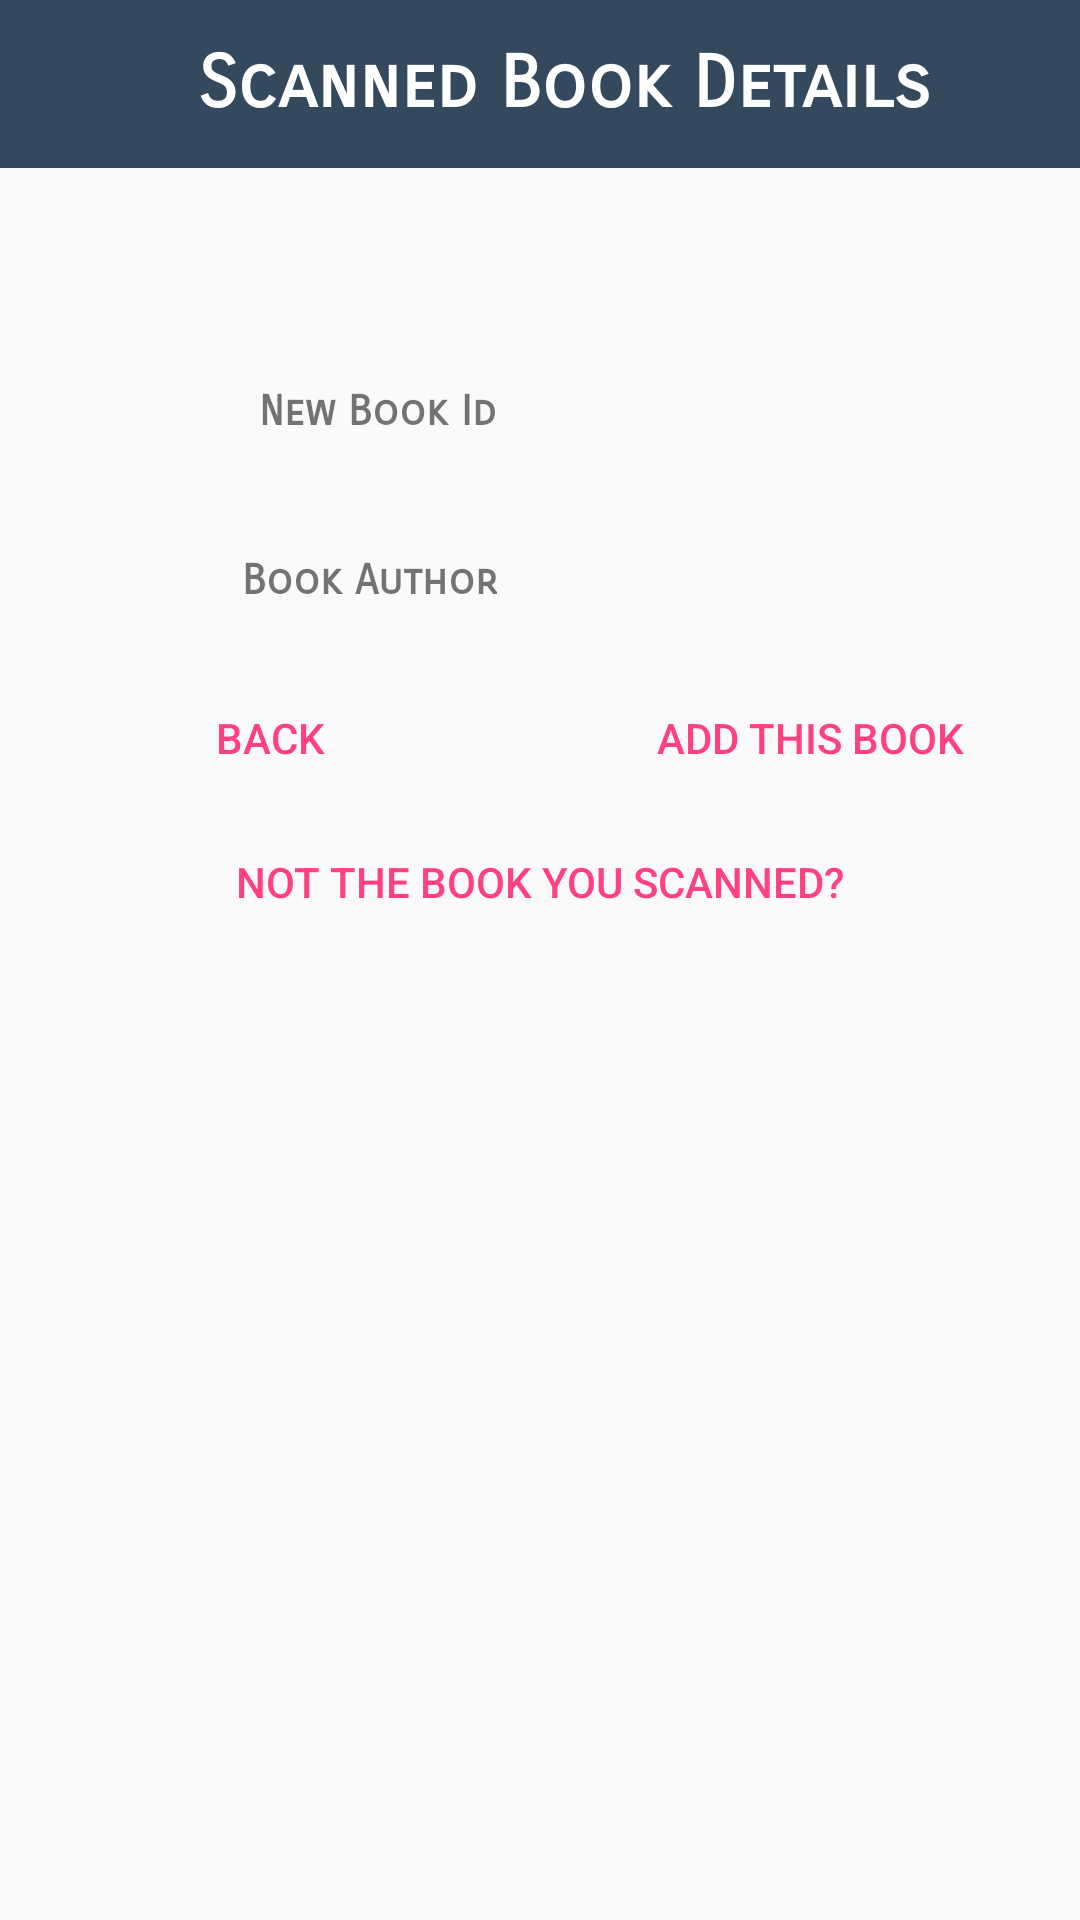

Write the Android layout XML for this screen, with the resource values it uses.
<!-- AndroidManifest.xml: application theme AppTheme -->
<!-- res/layout/activity_scanned_book_details.xml -->
<?xml version="1.0" encoding="utf-8"?>
<LinearLayout
    xmlns:android="http://schemas.android.com/apk/res/android"
    xmlns:app="http://schemas.android.com/apk/res-auto"
    xmlns:tools="http://schemas.android.com/tools"
    android:layout_width="match_parent"
    android:layout_height="match_parent"
    android:gravity="center_horizontal"
    android:orientation="vertical"
    tools:context="com.example.anonymous.librarian.BookDetail">

    <android.support.v7.widget.Toolbar
        android:layout_width="match_parent"
        android:layout_height="?attr/actionBarSize"
        android:background="@color/colorPrimary"
        android:id="@+id/scanned_book_detail_toolbar">

        <TextView
            android:layout_width="match_parent"
            android:layout_height="match_parent"
            android:textColor="@android:color/white"
            style="@style/TextAppearance.AppCompat.Headline"
            android:textStyle="bold"
            android:text="Scanned Book Details"
            android:gravity="center"
            android:fontFamily="sans-serif-smallcaps"/>

    </android.support.v7.widget.Toolbar>

    

    <TextView
        android:layout_width="match_parent"
        android:layout_height="wrap_content"
        android:fontFamily="sans-serif-smallcaps"
        style="@style/TextAppearance.AppCompat.Headline"
        android:gravity="center"
        android:id="@+id/scanned_book_detail_book_name"
        tools:text="Murder in the Mews"
        android:layout_margin="6dp"
        android:layout_marginBottom="12dp"
        android:textStyle="bold" />

    <LinearLayout
        android:layout_width="match_parent"
        android:layout_height="125dp"
        android:orientation="vertical">

        <LinearLayout
            android:gravity="center"
            android:layout_marginTop="12dp"
            android:layout_width="match_parent"
            android:layout_height="0dp"
            android:layout_weight="1"
            android:orientation="horizontal">

            <TextView
                android:layout_width="0dp"
                android:layout_height="wrap_content"
                android:layout_weight="1"
                android:text="New Book Id"
                android:fontFamily="sans-serif-smallcaps"
                android:textStyle="bold"
                android:layout_marginRight="6dp"
                android:gravity="center_vertical|end" />

            <View
                android:layout_width="0dp"
                android:layout_height="wrap_content"
                android:layout_weight="0.1"
                android:background="@android:color/transparent"/>

            <TextView
                android:layout_width="0dp"
                android:layout_height="wrap_content"
                android:layout_weight="1"
                android:id="@+id/scanned_book_detail_book_id"
                tools:text="SB/Lib/121"
                android:layout_marginLeft="6dp"
                android:fontFamily="sans-serif-smallcaps"
                android:gravity="center_vertical|left" />

        </LinearLayout>

        <LinearLayout
            android:gravity="center"
            android:layout_width="match_parent"
            android:layout_height="0dp"
            android:layout_weight="1"
            android:orientation="horizontal">

            <TextView
                android:layout_width="0dp"
                android:layout_height="wrap_content"
                android:layout_weight="1"
                android:text="Book Author"
                android:fontFamily="sans-serif-smallcaps"
                android:textStyle="bold"
                android:layout_marginRight="6dp"
                android:gravity="center_vertical|end" />

            <View
                android:layout_width="0dp"
                android:layout_height="wrap_content"
                android:layout_weight="0.1"
                android:background="@android:color/transparent"/>

            <TextView
                android:layout_width="0dp"
                android:layout_height="wrap_content"
                android:layout_weight="1"
                android:id="@+id/scanned_book_detail_book_author"
                tools:text="Agatha Chrisitie"
                android:layout_marginLeft="6dp"
                android:fontFamily="sans-serif-smallcaps"
                android:gravity="center_vertical|left" />

        </LinearLayout>

    </LinearLayout>

    <LinearLayout
        android:layout_width="match_parent"
        android:layout_height="wrap_content"
        android:orientation="horizontal">

        <Button
            android:gravity="center"
            android:layout_width="0dp"
            android:layout_height="wrap_content"
            android:layout_weight="1"
            style="@style/Widget.AppCompat.Button.Borderless.Colored"
            android:text="Back"
            android:id="@+id/scanned_book_detail_back_button"/>

        <Button
            android:gravity="center"
            android:layout_width="0dp"
            android:layout_height="wrap_content"
            android:layout_weight="1"
            style="@style/Widget.AppCompat.Button.Borderless.Colored"
            android:text="Add this book"
            android:id="@+id/scanned_book_detail_add_button"/>

    </LinearLayout>

    <Button
        android:gravity="center"
        android:layout_width="match_parent"
        android:layout_height="wrap_content"
        style="@style/Widget.AppCompat.Button.Borderless.Colored"
        android:text="Not the book you scanned?"
        android:id="@+id/scanned_book_detail_not_button"/>

</LinearLayout>
<!-- resources referenced by this layout -->
<resources>
  <color name="colorPrimary">#34495E</color>
  <style name="AppTheme" parent="Theme.AppCompat.Light.NoActionBar">
          
          <item name="colorPrimary">@color/colorPrimary</item>
          <item name="colorPrimaryDark">@color/colorPrimaryDark</item>
          <item name="colorAccent">@color/colorAccent</item>
      </style>
  <color name="colorPrimaryDark">#212E3B</color>
  <color name="colorAccent">#FF4081</color>
</resources>
